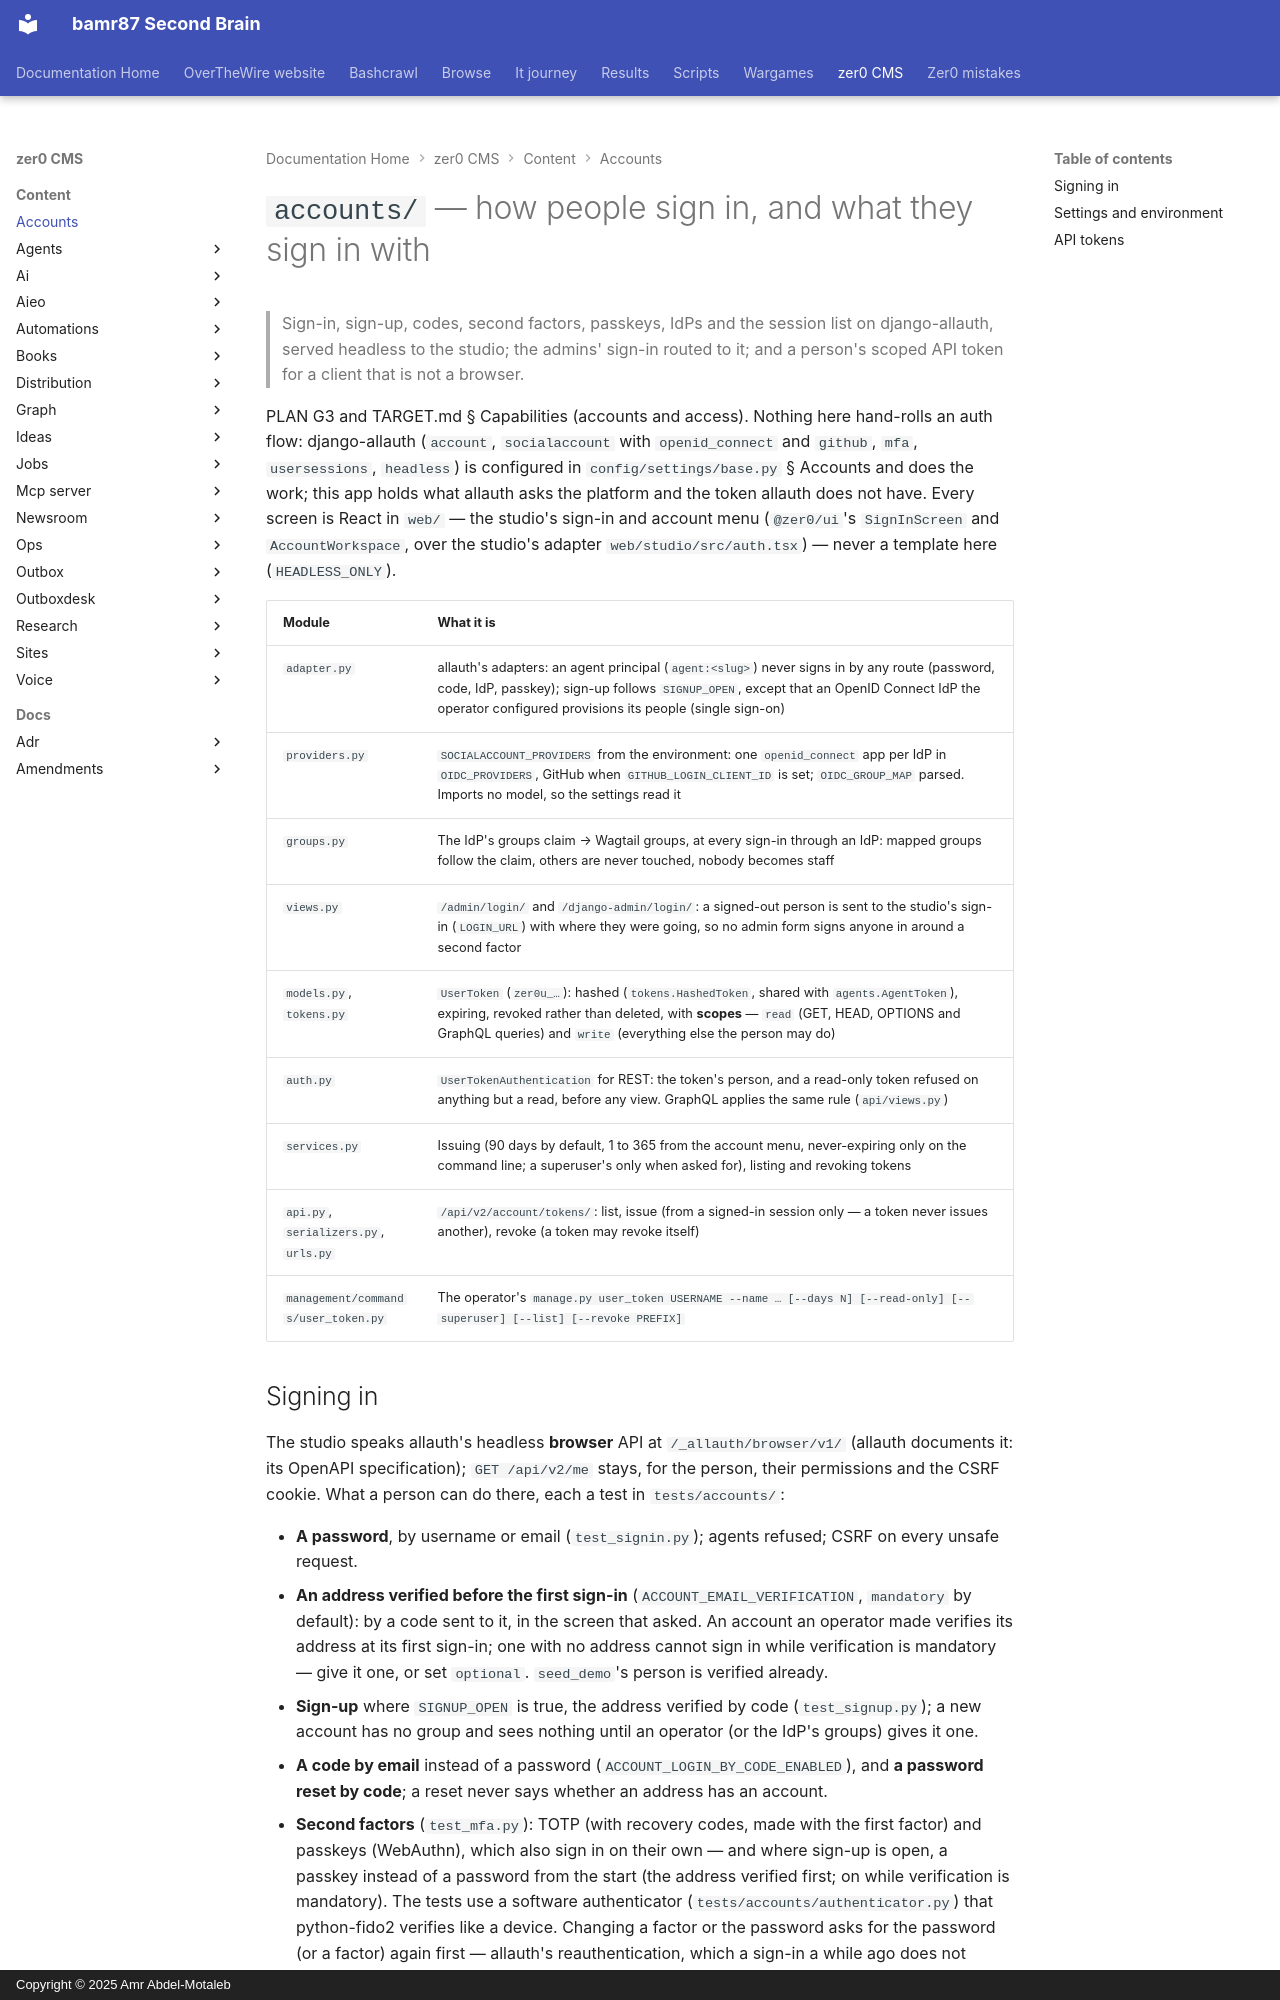

repository: bamr87/README · page: zer0-CMS/content/accounts/index.html · generator: mkdocs · copyright: Copyright © 2025 Amr Abdel-Motaleb

---
source_file: content/accounts/README.md
source_repo: bamr87/zer0-CMS
source_url: https://github.com/bamr87/zer0-CMS/blob/main/content/accounts/README.md
title: '`accounts/` — how people sign in, and what they sign in with'
---
# `accounts/` — how people sign in, and what they sign in with

> Sign-in, sign-up, codes, second factors, passkeys, IdPs and the session list on django-allauth, served headless to the studio; the admins' sign-in routed to it; and a person's scoped API token for a client that is not a browser.

PLAN G3 and TARGET.md § Capabilities (accounts and access). Nothing here hand-rolls an auth flow: django-allauth (`account`, `socialaccount` with `openid_connect` and `github`, `mfa`, `usersessions`, `headless`) is configured in `config/settings/base.py` § Accounts and does the work; this app holds what allauth asks the platform and the token allauth does not have. Every screen is React in `web/` — the studio's sign-in and account menu (`@zer0/ui`'s `SignInScreen` and `AccountWorkspace`, over the studio's adapter `web/studio/src/auth.tsx`) — never a template here (`HEADLESS_ONLY`).

| Module | What it is |
|---|---|
| `adapter.py` | allauth's adapters: an agent principal (`agent:<slug>`) never signs in by any route (password, code, IdP, passkey); sign-up follows `SIGNUP_OPEN`, except that an OpenID Connect IdP the operator configured provisions its people (single sign-on) |
| `providers.py` | `SOCIALACCOUNT_PROVIDERS` from the environment: one `openid_connect` app per IdP in `OIDC_PROVIDERS`, GitHub when `GITHUB_LOGIN_CLIENT_ID` is set; `OIDC_GROUP_MAP` parsed. Imports no model, so the settings read it |
| `groups.py` | The IdP's groups claim → Wagtail groups, at every sign-in through an IdP: mapped groups follow the claim, others are never touched, nobody becomes staff |
| `views.py` | `/admin/login/` and `/django-admin/login/`: a signed-out person is sent to the studio's sign-in (`LOGIN_URL`) with where they were going, so no admin form signs anyone in around a second factor |
| `models.py`, `tokens.py` | `UserToken` (`zer0u_…`): hashed (`tokens.HashedToken`, shared with `agents.AgentToken`), expiring, revoked rather than deleted, with **scopes** — `read` (GET, HEAD, OPTIONS and GraphQL queries) and `write` (everything else the person may do) |
| `auth.py` | `UserTokenAuthentication` for REST: the token's person, and a read-only token refused on anything but a read, before any view. GraphQL applies the same rule (`api/views.py`) |
| `services.py` | Issuing (90 days by default, 1 to 365 from the account menu, never-expiring only on the command line; a superuser's only when asked for), listing and revoking tokens |
| `api.py`, `serializers.py`, `urls.py` | `/api/v2/account/tokens/`: list, issue (from a signed-in session only — a token never issues another), revoke (a token may revoke itself) |
| `management/commands/user_token.py` | The operator's `manage.py user_token USERNAME --name … [--days N] [--read-only] [--superuser] [--list] [--revoke PREFIX]` |
